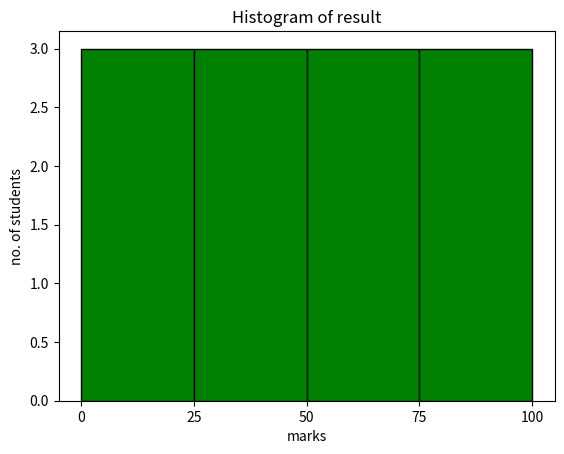

The script that saved this image:
# DWM
from matplotlib import pyplot as plt
import numpy as np
fig,ax = plt.subplots(1,1)
a = np.array([22,22,22,36,36,36,52,52,52,78,78,78])
ax.hist(a, bins = [0,25,50,75,100] ,color="green",edgecolor='black')
ax.set_title("Histogram of result")
ax.set_xticks([0,25,50,75,100])
ax.set_xlabel('marks')
ax.set_ylabel('no. of students')
plt.show()
